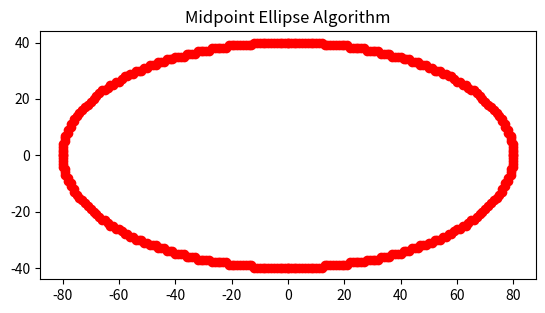

The matplotlib source for this figure:
import matplotlib.pyplot as plt

def draw_ellipse(rx, ry, xc, yc):
    x = 0
    y = ry

    # Initial decision parameter of region 1
    d1 = (ry * ry) - (rx * rx * ry) + (0.25 * rx * rx)
    dx = 2 * ry * ry * x
    dy = 2 * rx * rx * y

    points = []

    # Region 1
    while dx < dy:
        points.append((x + xc, y + yc))
        points.append((-x + xc, y + yc))
        points.append((x + xc, -y + yc))
        points.append((-x + xc, -y + yc))

        if d1 < 0:
            x += 1
            dx += 2 * ry * ry
            d1 += dx + (ry * ry)
        else:
            x += 1
            y -= 1
            dx += 2 * ry * ry
            dy -= 2 * rx * rx
            d1 += dx - dy + (ry * ry)

    # Decision parameter for region 2
    d2 = ((ry * ry) * ((x + 0.5) ** 2)) + ((rx * rx) * ((y - 1) ** 2)) - (rx * rx * ry * ry)

    # Region 2
    while y >= 0:
        points.append((x + xc, y + yc))
        points.append((-x + xc, y + yc))
        points.append((x + xc, -y + yc))
        points.append((-x + xc, -y + yc))

        if d2 > 0:
            y -= 1
            dy -= 2 * rx * rx
            d2 += (rx * rx) - dy
        else:
            y -= 1
            x += 1
            dx += 2 * ry * ry
            dy -= 2 * rx * rx
            d2 += dx - dy + (rx * rx)

    # Plot ellipse
    for p in points:
        plt.plot(p[0], p[1], 'ro')

    plt.title("Midpoint Ellipse Algorithm")
    plt.gca().set_aspect('equal', adjustable='box')
    plt.show()


# Example usage
rx = 80   # radius along x-axis
ry = 40   # radius along y-axis
xc = 0    # center x
yc = 0    # center y

draw_ellipse(rx, ry, xc, yc)
